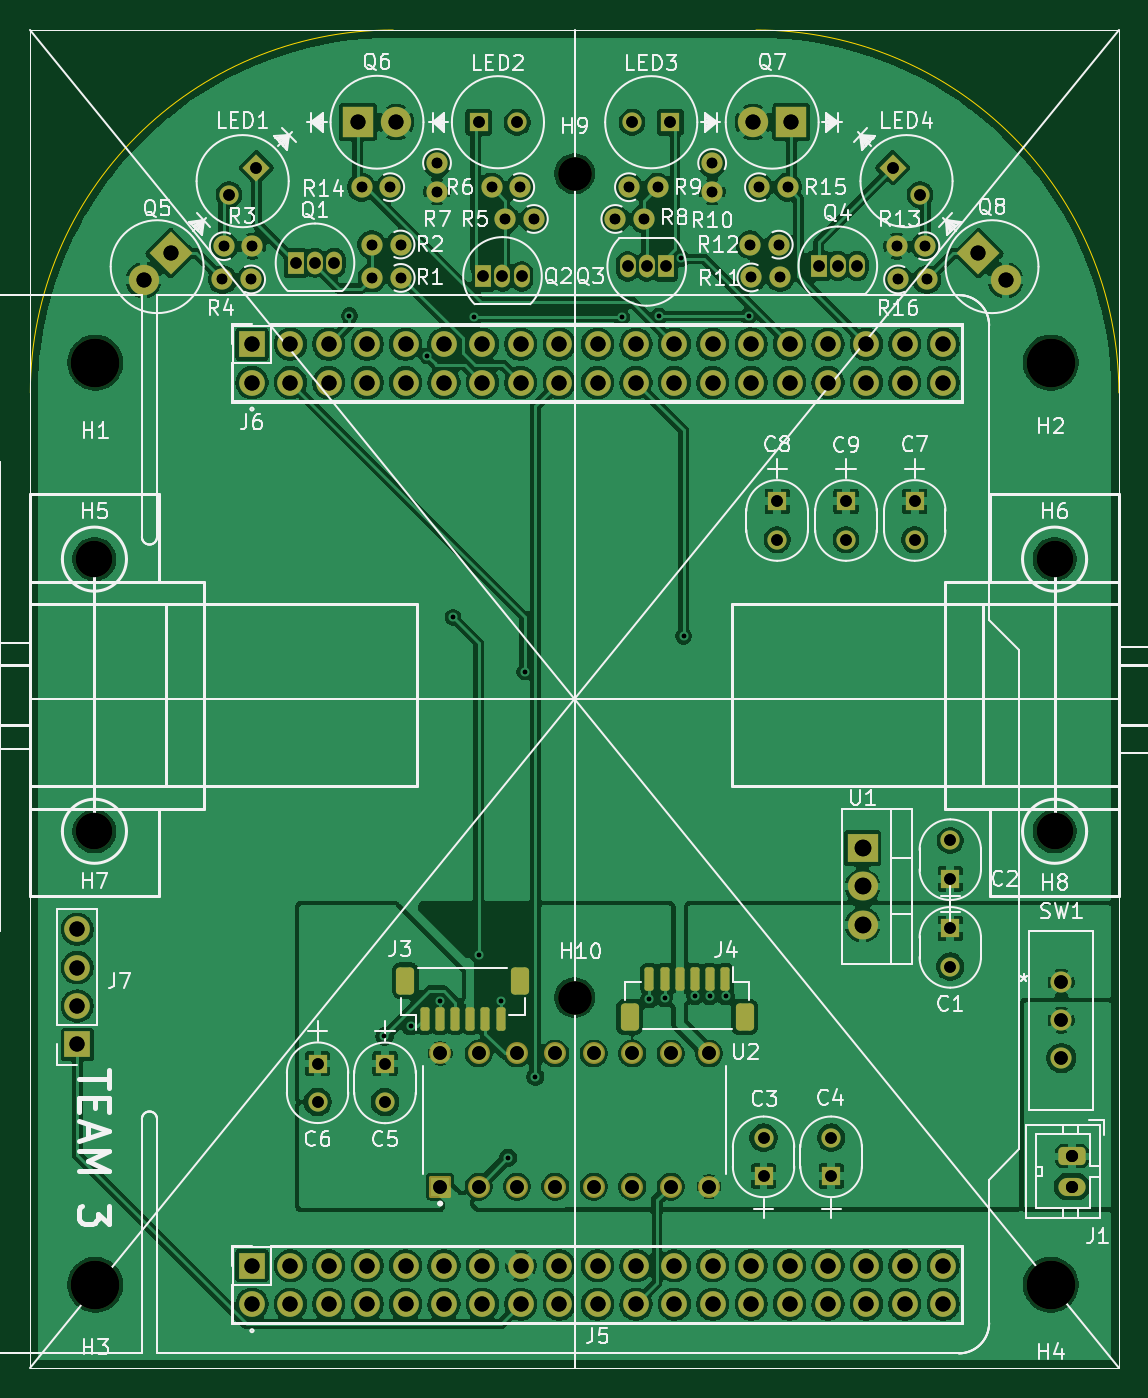
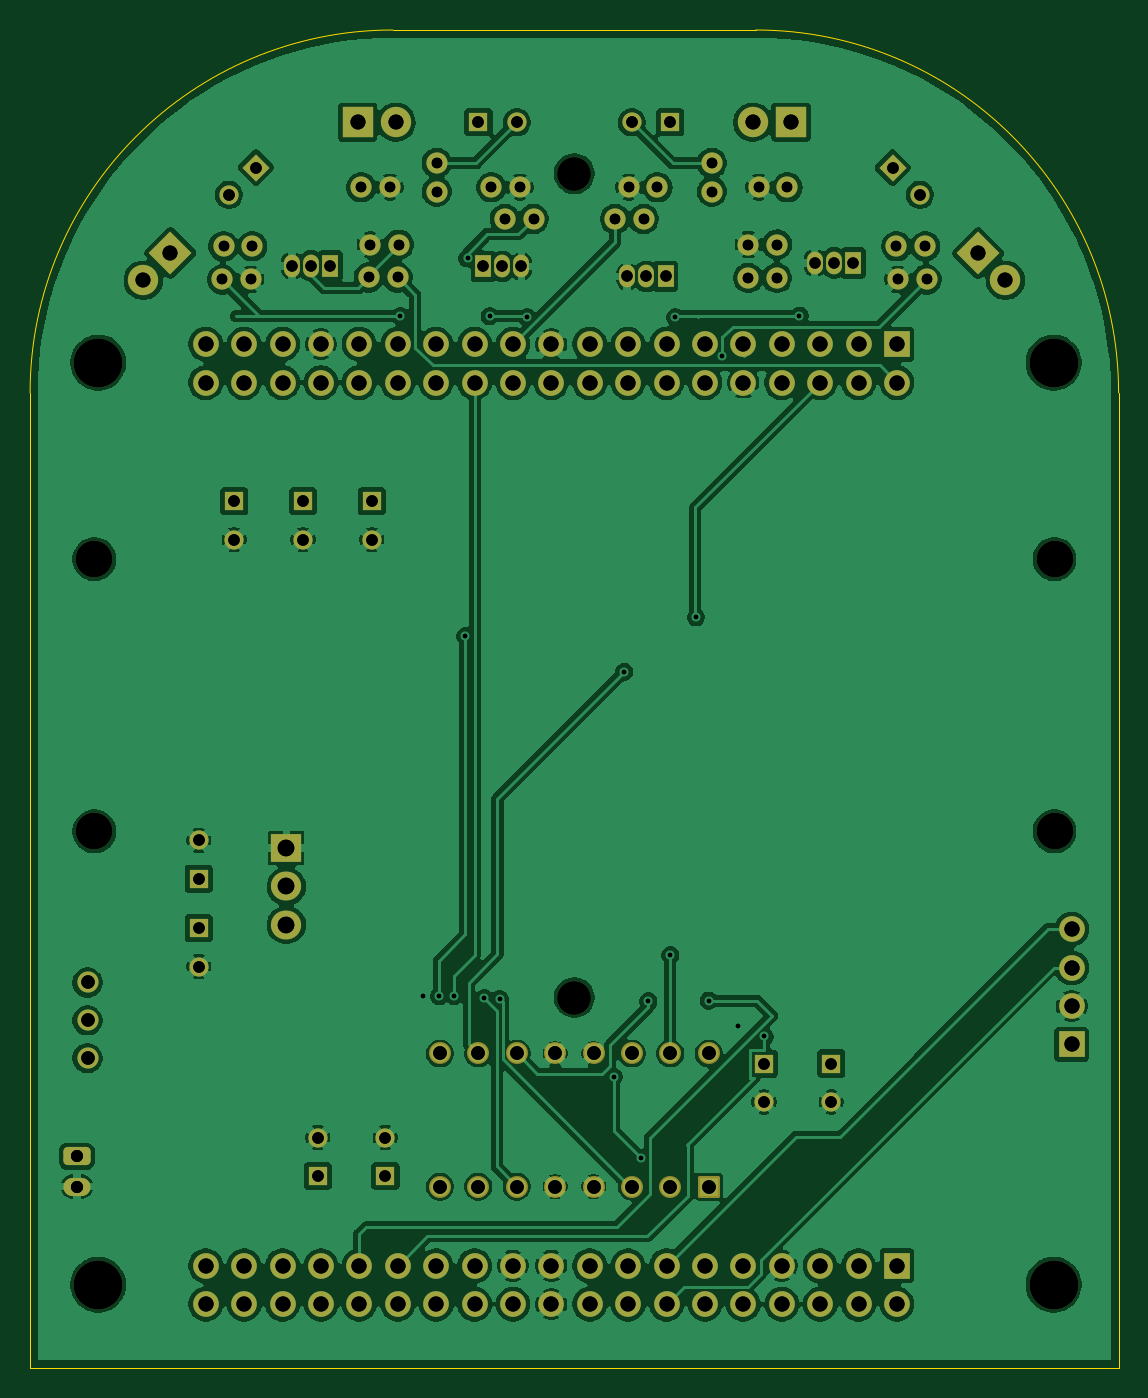
Circuit board: 10 layer files. Board 72.0 x 88.5 mm.
- bottom_copper: team3_micromouse_202526_7F5-B_Cu.gbl (264985 bytes)
- bottom_mask: team3_micromouse_202526_7F5-B_Mask.gbs (8202 bytes)
- outline: team3_micromouse_202526_7F5-Edge_Cuts.gm1 (854 bytes)
- top_copper: team3_micromouse_202526_7F5-F_Cu.gtl (335366 bytes)
- top_mask: team3_micromouse_202526_7F5-F_Mask.gts (9092 bytes)
- top_silk: team3_micromouse_202526_7F5-F_Silkscreen.gto (96524 bytes)
- drill: team3_micromouse_202526_7F5-NPTH-drl.gbr (1040 bytes)
- drill: team3_micromouse_202526_7F5-NPTH.drl (602 bytes)
- drill: team3_micromouse_202526_7F5-PTH-drl.gbr (7371 bytes)
- drill: team3_micromouse_202526_7F5-PTH.drl (3957 bytes)

=== bottom_copper: team3_micromouse_202526_7F5-B_Cu.gbl (264985 bytes, source omitted) ===
=== bottom_mask: team3_micromouse_202526_7F5-B_Mask.gbs (8202 bytes, source omitted) ===
=== outline: team3_micromouse_202526_7F5-Edge_Cuts.gm1 ===
%TF.GenerationSoftware,KiCad,Pcbnew,9.0.4*%
%TF.CreationDate,2026-02-27T22:50:08-08:00*%
%TF.ProjectId,team3_micromouse_202526_7F5,7465616d-335f-46d6-9963-726f6d6f7573,7*%
%TF.SameCoordinates,Original*%
%TF.FileFunction,Profile,NP*%
%FSLAX46Y46*%
G04 Gerber Fmt 4.6, Leading zero omitted, Abs format (unit mm)*
G04 Created by KiCad (PCBNEW 9.0.4) date 2026-02-27 22:50:08*
%MOMM*%
%LPD*%
G01*
G04 APERTURE LIST*
%TA.AperFunction,Profile*%
%ADD10C,0.050000*%
%TD*%
G04 APERTURE END LIST*
D10*
X100000000Y-74000000D02*
X100000000Y-138500000D01*
X148000000Y-50000000D02*
G75*
G02*
X172000000Y-74000000I0J-24000000D01*
G01*
X148000000Y-50000000D02*
X124000000Y-50000000D01*
X172000000Y-74000000D02*
X172000000Y-138500000D01*
X100000000Y-74000000D02*
G75*
G02*
X124000000Y-50000000I24000000J0D01*
G01*
X172000000Y-138500000D02*
X100000000Y-138500000D01*
M02*

=== top_copper: team3_micromouse_202526_7F5-F_Cu.gtl (335366 bytes, source omitted) ===
=== top_mask: team3_micromouse_202526_7F5-F_Mask.gts (9092 bytes, source omitted) ===
=== top_silk: team3_micromouse_202526_7F5-F_Silkscreen.gto (96524 bytes, source omitted) ===
=== drill: team3_micromouse_202526_7F5-NPTH-drl.gbr ===
%TF.GenerationSoftware,KiCad,Pcbnew,9.0.4*%
%TF.CreationDate,2026-02-27T22:50:21-08:00*%
%TF.ProjectId,team3_micromouse_202526_7F5,7465616d-335f-46d6-9963-726f6d6f7573,7*%
%TF.SameCoordinates,Original*%
%TF.FileFunction,NonPlated,1,2,NPTH,Drill*%
%TF.FilePolarity,Positive*%
%FSLAX46Y46*%
G04 Gerber Fmt 4.6, Leading zero omitted, Abs format (unit mm)*
G04 Created by KiCad (PCBNEW 9.0.4) date 2026-02-27 22:50:21*
%MOMM*%
%LPD*%
G01*
G04 APERTURE LIST*
%TA.AperFunction,ComponentDrill*%
%ADD10C,2.200000*%
%TD*%
%TA.AperFunction,ComponentDrill*%
%ADD11C,2.400000*%
%TD*%
%TA.AperFunction,ComponentDrill*%
%ADD12C,3.200000*%
%TD*%
G04 APERTURE END LIST*
D10*
%TO.C,H9*%
X136000000Y-59500000D03*
%TO.C,H10*%
X136000000Y-114000000D03*
D11*
%TO.C,H5*%
X104239032Y-85000000D03*
%TO.C,H7*%
X104239032Y-103000000D03*
%TO.C,H6*%
X167750000Y-85000000D03*
%TO.C,H8*%
X167750000Y-103000000D03*
D12*
%TO.C,H1*%
X104300000Y-72000000D03*
%TO.C,H3*%
X104300000Y-133000000D03*
%TO.C,H2*%
X167500000Y-72000000D03*
%TO.C,H4*%
X167500000Y-133000000D03*
M02*

=== drill: team3_micromouse_202526_7F5-NPTH.drl ===
M48
; DRILL file {KiCad 9.0.4} date 2026-02-27T22:50:13-0800
; FORMAT={-:-/ absolute / metric / decimal}
; #@! TF.CreationDate,2026-02-27T22:50:13-08:00
; #@! TF.GenerationSoftware,Kicad,Pcbnew,9.0.4
; #@! TF.FileFunction,NonPlated,1,2,NPTH
FMAT,2
METRIC
; #@! TA.AperFunction,NonPlated,NPTH,ComponentDrill
T1C2.200
; #@! TA.AperFunction,NonPlated,NPTH,ComponentDrill
T2C2.400
; #@! TA.AperFunction,NonPlated,NPTH,ComponentDrill
T3C3.200
%
G90
G05
T1
X136.0Y-59.5
X136.0Y-114.0
T2
X104.239Y-85.0
X104.239Y-103.0
X167.75Y-85.0
X167.75Y-103.0
T3
X104.3Y-72.0
X104.3Y-133.0
X167.5Y-72.0
X167.5Y-133.0
M30

=== drill: team3_micromouse_202526_7F5-PTH-drl.gbr (7371 bytes, source omitted) ===
=== drill: team3_micromouse_202526_7F5-PTH.drl ===
M48
; DRILL file {KiCad 9.0.4} date 2026-02-27T22:50:13-0800
; FORMAT={-:-/ absolute / metric / decimal}
; #@! TF.CreationDate,2026-02-27T22:50:13-08:00
; #@! TF.GenerationSoftware,Kicad,Pcbnew,9.0.4
; #@! TF.FileFunction,Plated,1,2,PTH
FMAT,2
METRIC
; #@! TA.AperFunction,Plated,PTH,ViaDrill
T1C0.300
; #@! TA.AperFunction,Plated,PTH,ComponentDrill
T2C0.700
; #@! TA.AperFunction,Plated,PTH,ComponentDrill
T3C0.750
; #@! TA.AperFunction,Plated,PTH,ComponentDrill
T4C0.762
; #@! TA.AperFunction,Plated,PTH,ComponentDrill
T5C0.800
; #@! TA.AperFunction,Plated,PTH,ComponentDrill
T6C0.889
; #@! TA.AperFunction,Plated,PTH,ComponentDrill
T7C0.900
; #@! TA.AperFunction,Plated,PTH,ComponentDrill
T8C0.991
; #@! TA.AperFunction,Plated,PTH,ComponentDrill
T9C1.000
; #@! TA.AperFunction,Plated,PTH,ComponentDrill
T10C1.100
%
G90
G05
T1
X121.11Y-68.9
X123.426Y-116.574
X125.15Y-115.9
X126.265Y-71.569
X127.1Y-114.2
X127.954Y-88.846
X129.331Y-68.995
X129.65Y-111.2
X131.1Y-114.25
X131.6Y-124.6
X132.7Y-92.45
X133.4Y-119.25
X139.119Y-68.991
X140.95Y-114.1
X141.589Y-68.921
X141.95Y-114.05
X143.065Y-65.1
X143.21Y-90.1
X143.95Y-113.9
X144.95Y-113.9
X146.0Y-113.9
X147.507Y-68.916
T2
X112.705Y-66.5
X112.795Y-64.3
X114.605Y-66.5
X114.695Y-64.3
X121.905Y-60.4
X122.59Y-64.19
X122.6Y-66.4
X123.805Y-60.4
X124.49Y-64.19
X124.5Y-66.4
X126.9Y-58.795
X126.9Y-60.695
X130.505Y-60.4
X131.405Y-62.5
X132.405Y-60.4
X133.305Y-62.5
X138.695Y-62.5
X139.595Y-60.4
X140.595Y-62.5
X141.495Y-60.4
X145.1Y-58.795
X145.1Y-60.695
X147.605Y-64.2
X147.695Y-66.37
X148.195Y-60.4
X149.505Y-64.2
X149.595Y-66.37
X150.095Y-60.4
X157.305Y-64.3
X157.395Y-66.5
X159.205Y-64.3
X159.295Y-66.5
T3
X117.56Y-65.4
X118.83Y-65.4
X120.1Y-65.4
X129.96Y-66.3
X131.23Y-66.3
X132.5Y-66.3
X139.5Y-65.64
X140.77Y-65.64
X142.04Y-65.64
X152.143Y-65.6
X153.413Y-65.6
X154.683Y-65.6
T4
X113.146Y-60.896
X114.942Y-59.1
X119.0Y-118.365
X119.0Y-120.905
X123.459Y-118.374
X123.459Y-120.914
X129.66Y-56.1
X132.2Y-56.1
X139.8Y-56.1
X142.34Y-56.1
X148.5Y-123.265
X148.5Y-125.805
X149.4Y-81.173
X149.4Y-83.713
X152.97Y-123.265
X152.97Y-125.805
X153.95Y-81.173
X153.95Y-83.713
X157.057Y-59.1
X158.5Y-81.173
X158.5Y-83.713
X158.853Y-60.896
X160.85Y-103.61
X160.85Y-106.15
X160.85Y-109.41
X160.85Y-111.95
T5
X168.9Y-124.5
X168.9Y-126.5
T6
X168.2Y-113.0
X168.2Y-115.5
X168.2Y-118.0
T7
X127.11Y-117.7
X127.11Y-126.5
X129.65Y-117.7
X129.65Y-126.5
X132.19Y-117.7
X132.19Y-126.5
X134.73Y-117.7
X134.73Y-126.5
X137.27Y-117.7
X137.27Y-126.5
X139.81Y-117.7
X139.81Y-126.5
X142.35Y-117.7
X142.35Y-126.5
X144.89Y-117.7
X144.89Y-126.5
T8
X107.49Y-66.553
X109.286Y-64.757
X121.66Y-56.1
X124.2Y-56.1
X147.8Y-56.1
X150.34Y-56.1
X162.714Y-64.757
X164.51Y-66.553
T9
X103.1Y-109.48
X103.1Y-112.02
X103.1Y-114.56
X103.1Y-117.1
X114.66Y-70.78
X114.66Y-73.32
X114.66Y-131.74
X114.66Y-134.28
X117.2Y-70.78
X117.2Y-73.32
X117.2Y-131.74
X117.2Y-134.28
X119.74Y-70.78
X119.74Y-73.32
X119.74Y-131.74
X119.74Y-134.28
X122.28Y-70.78
X122.28Y-73.32
X122.28Y-131.74
X122.28Y-134.28
X124.82Y-70.78
X124.82Y-73.32
X124.82Y-131.74
X124.82Y-134.28
X127.36Y-70.78
X127.36Y-73.32
X127.36Y-131.74
X127.36Y-134.28
X129.9Y-70.78
X129.9Y-73.32
X129.9Y-131.74
X129.9Y-134.28
X132.44Y-70.78
X132.44Y-73.32
X132.44Y-131.74
X132.44Y-134.28
X134.98Y-70.78
X134.98Y-73.32
X134.98Y-131.74
X134.98Y-134.28
X137.52Y-70.78
X137.52Y-73.32
X137.52Y-131.74
X137.52Y-134.28
X140.06Y-70.78
X140.06Y-73.32
X140.06Y-131.74
X140.06Y-134.28
X142.6Y-70.78
X142.6Y-73.32
X142.6Y-131.74
X142.6Y-134.28
X145.14Y-70.78
X145.14Y-73.32
X145.14Y-131.74
X145.14Y-134.28
X147.68Y-70.78
X147.68Y-73.32
X147.68Y-131.74
X147.68Y-134.28
X150.22Y-70.78
X150.22Y-73.32
X150.22Y-131.74
X150.22Y-134.28
X152.76Y-70.78
X152.76Y-73.32
X152.76Y-131.74
X152.76Y-134.28
X155.3Y-70.78
X155.3Y-73.32
X155.3Y-131.74
X155.3Y-134.28
X157.84Y-70.78
X157.84Y-73.32
X157.84Y-131.74
X157.84Y-134.28
X160.38Y-70.78
X160.38Y-73.32
X160.38Y-131.74
X160.38Y-134.28
T10
X155.05Y-104.11
X155.05Y-106.65
X155.05Y-109.19
M30
